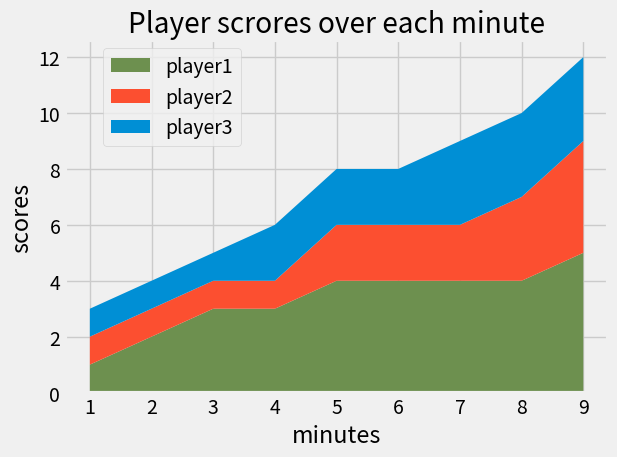

This chart was generated by the following Python code:
from matplotlib import pyplot as plt

plt.style.use('fivethirtyeight')
# custom color hex values
Blue = '#008fd5'
Red = '#fc4f30'
Yellow = '#e5ae37'
Green = '#6d904f'

minutes = [1, 2, 3, 4, 5, 6, 7, 8, 9]

player1 = [1, 2, 3, 3, 4, 4, 4, 4, 5]
player2 = [1, 1, 1, 1, 2, 2, 2, 3, 4]
player3 = [1, 1, 1, 2, 2, 2, 3, 3, 3]

labels = ['player1', 'player2', 'player3']
colors = [Green, Red, Blue ]

plt.stackplot(minutes, player1, player2, player3, labels=labels,
              colors=colors)

# plt.legend(loc='upper left')
# plt.legend(loc='lower left')
plt.legend(loc=(.07, .7))
# legend will be placed 7% from left and
# 70% from bottom
plt.title('Player scrores over each minute')
plt.xlabel('minutes')
plt.ylabel('scores')
plt.tight_layout()
plt.show()